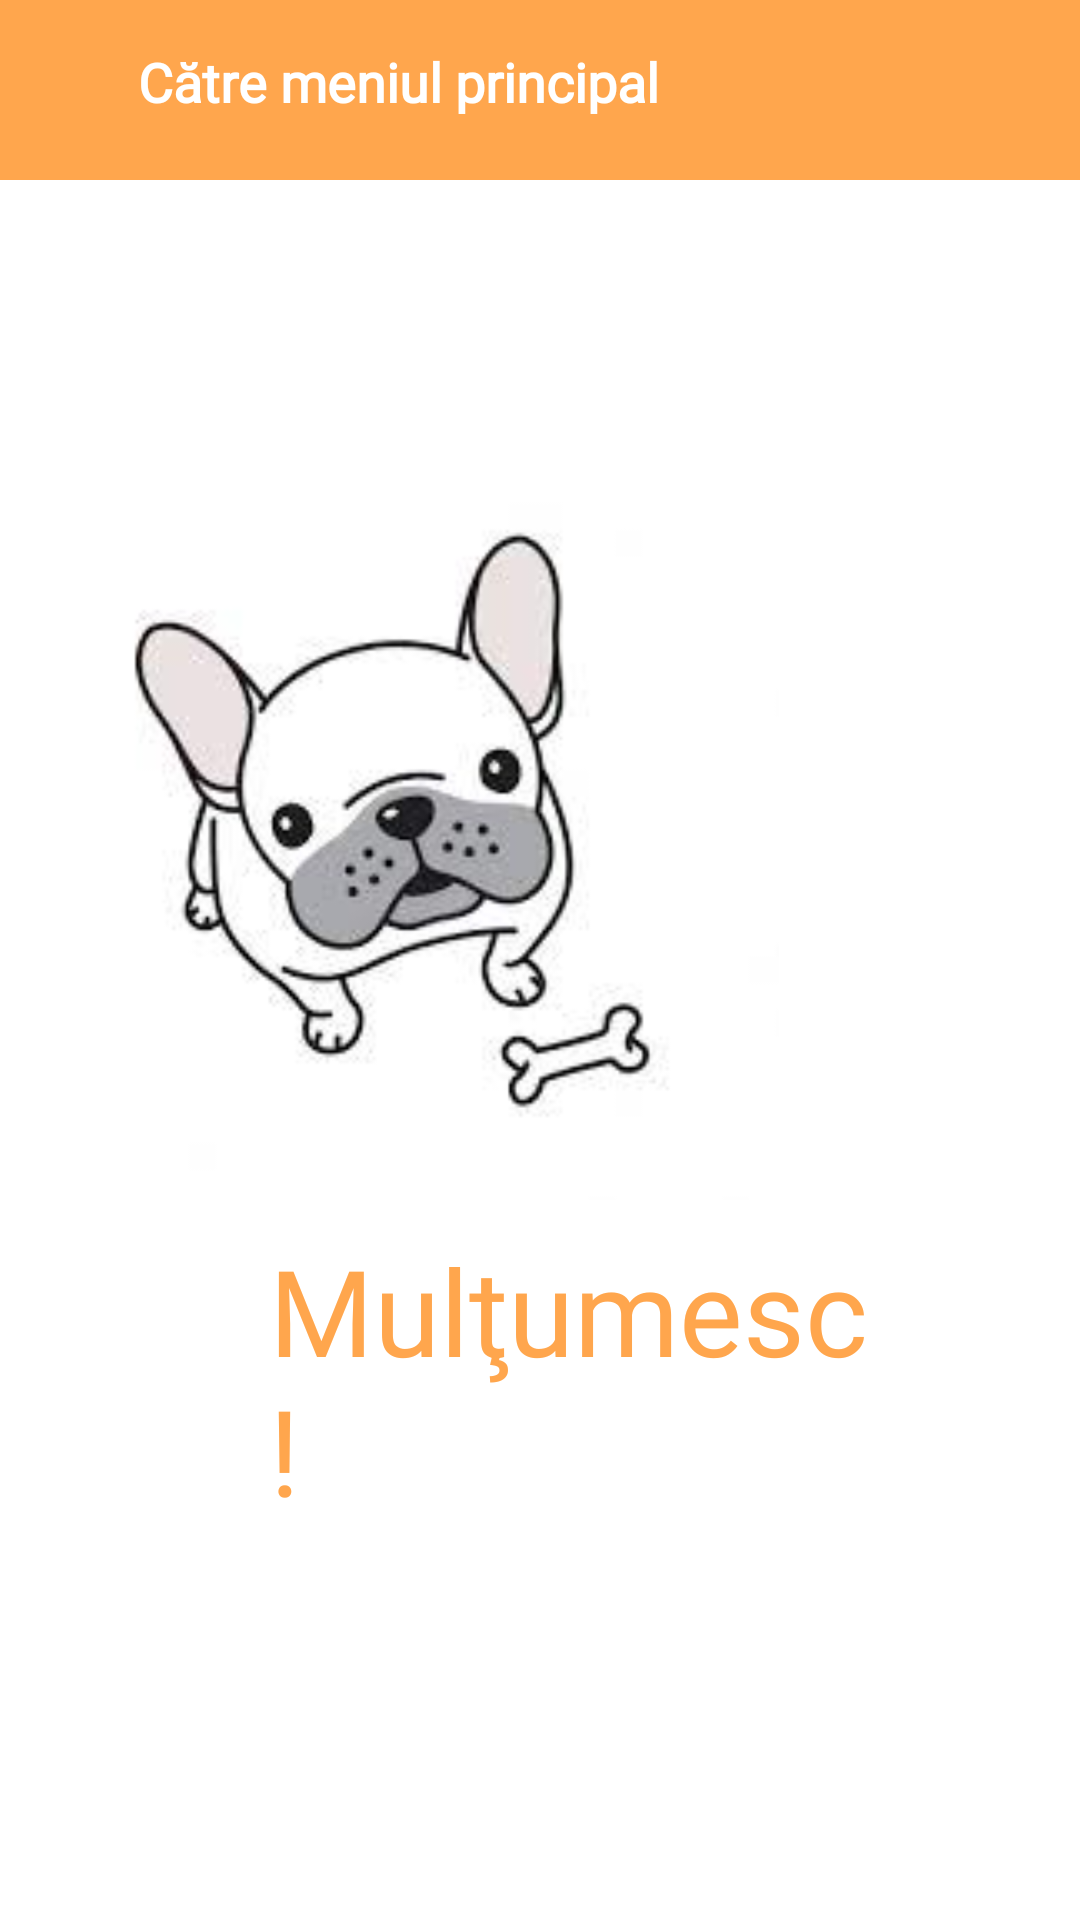

Write the Android layout XML for this screen, with the resource values it uses.
<!-- AndroidManifest.xml: application theme Theme.MyApplication -->
<!-- res/layout/feed_pet_page.xml -->
<?xml version="1.0" encoding="utf-8"?>
<androidx.constraintlayout.widget.ConstraintLayout
    xmlns:android="http://schemas.android.com/apk/res/android"
    xmlns:app="http://schemas.android.com/apk/res-auto"
    xmlns:tools="http://schemas.android.com/tools"
    android:layout_width="match_parent"
    android:layout_height="match_parent"
    tools:context=".FeedPetPage"
    android:background="@color/white">

    <androidx.appcompat.widget.Toolbar
        android:id="@+id/toolbar"
        android:layout_width="match_parent"
        android:layout_height="60dp"
        android:background="?attr/colorPrimary"
        android:minHeight="?attr/actionBarSize"
        android:theme="?attr/actionBarTheme"
        app:layout_constraintEnd_toEndOf="parent"
        app:layout_constraintStart_toStartOf="parent"
        app:layout_constraintTop_toTopOf="parent" >

        <ImageView
            android:id="@+id/backIcon"
            android:layout_width="30dp"
            android:layout_height="40dp"
            android:src="@drawable/back_icon"
            android:layout_gravity="left"/>

        <TextView
            android:layout_width="200dp"
            android:layout_height="30dp"
            android:text="@string/toHomePage2"
            android:fontFamily="@font/cabin"
            android:textColor="@color/white"
            android:textSize="18dp"
            android:textStyle="bold"/>

    </androidx.appcompat.widget.Toolbar>

    <ImageView
        android:id="@+id/petImg"
        android:layout_width="250dp"
        android:layout_height="250dp"
        android:layout_marginTop="150dp"
        android:layout_marginEnd="32dp"
        android:src="@drawable/thank_you"
        app:layout_constraintEnd_toEndOf="parent"
        app:layout_constraintHorizontal_bias="0.124"
        app:layout_constraintStart_toStartOf="parent"
        app:layout_constraintTop_toTopOf="parent" />

    <TextView
        android:id="@+id/thanks"
        android:layout_width="200dp"
        android:layout_height="200dp"
        android:layout_marginStart="115dp"
        android:layout_marginTop="10dp"
        android:layout_marginEnd="96dp"
        android:text="@string/thankyou"
        android:textColor="@color/light_orange"
        android:textSize="40sp"
        app:layout_constraintEnd_toEndOf="parent"
        app:layout_constraintStart_toStartOf="parent"
        app:layout_constraintTop_toBottomOf="@+id/petImg"
        android:fontFamily="@font/cabin"/>

</androidx.constraintlayout.widget.ConstraintLayout>
<!-- resources referenced by this layout -->
<resources>
  <color name="light_orange">#ffa64d</color>
  <color name="white">#FFFFFFFF</color>
  <!-- drawable thank_you: jpg bitmap (drawable, 5680 bytes) -->
  <string name="thankyou">Mulţumesc!</string>
  <string name="toHomePage2">Către meniul principal</string>
  <style name="Theme.MyApplication" parent="Theme.MaterialComponents.DayNight.NoActionBar">
          
          <item name="colorPrimary">@color/light_orange</item>
          <item name="colorPrimaryVariant">@color/light_orange</item>
          <item name="colorOnPrimary">@color/white</item>
          
          <item name="colorSecondary">@color/teal_200</item>
          <item name="colorSecondaryVariant">@color/teal_700</item>
          <item name="colorOnSecondary">@color/white</item>
          
  
          
          <item name="android:statusBarColor">#00000000</item>
      </style>
  <color name="teal_200">#FF03DAC5</color>
  <color name="teal_700">#FF018786</color>
</resources>
